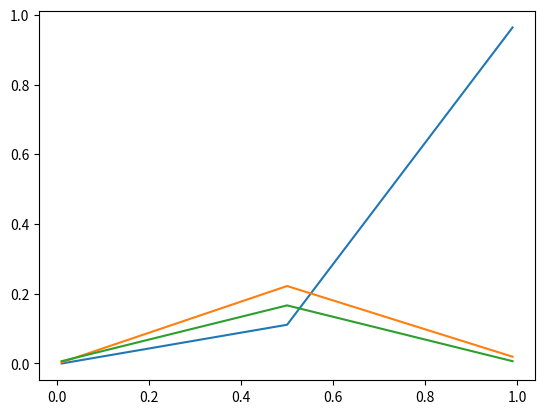

The script that saved this image:
import numpy as np
import matplotlib.pyplot as plt

A = np.array([
    [1,1/2,0,0,0,0],
    [0,1/2,1,1,0,0],
    [0,0,0,0,1,1],
    [0,0,0,0,0,0],
    [0,0,0,0,0,0],
    [0,0,0,0,0,0]
])

B = np.array([
    [0,0,0,0,0,0],
    [0,0,0,0,0,0],
    [0,0,0,0,0,0],
    [1/3,1/3,1/3,1/3,1/3,1/3],
    [1/3,1/3,1/3,1/3,1/3,1/3],
    [1/3,1/3,1/3,1/3,1/3,1/3],
])
       
   
all_ranks = []
top_rank = []
for BETA in [0.01, 0.5, 0.99]:
    sum = BETA * A + (1 - BETA) * B

    eig_values, eig_vectors = np.linalg.eig(sum)
    eig_pairs = [
        ((eig_values[i]), eig_vectors[:,i])
        for i in range(len(eig_values))
    ]
    eig_pairs.sort(key=lambda x: x[0], reverse=True)    

    ranks = eig_pairs[0][1]
    ranks = ranks / np.sum(ranks)
    print(BETA, ranks)
    
    top_rank.append(max(enumerate(ranks[:3]), key=lambda x: x[1])[0])
    
    all_ranks.append(ranks[:3])
    
print(list(set(top_rank)))
    
plt.plot( [0.01, 0.5, 0.99], all_ranks)
plt.show()
